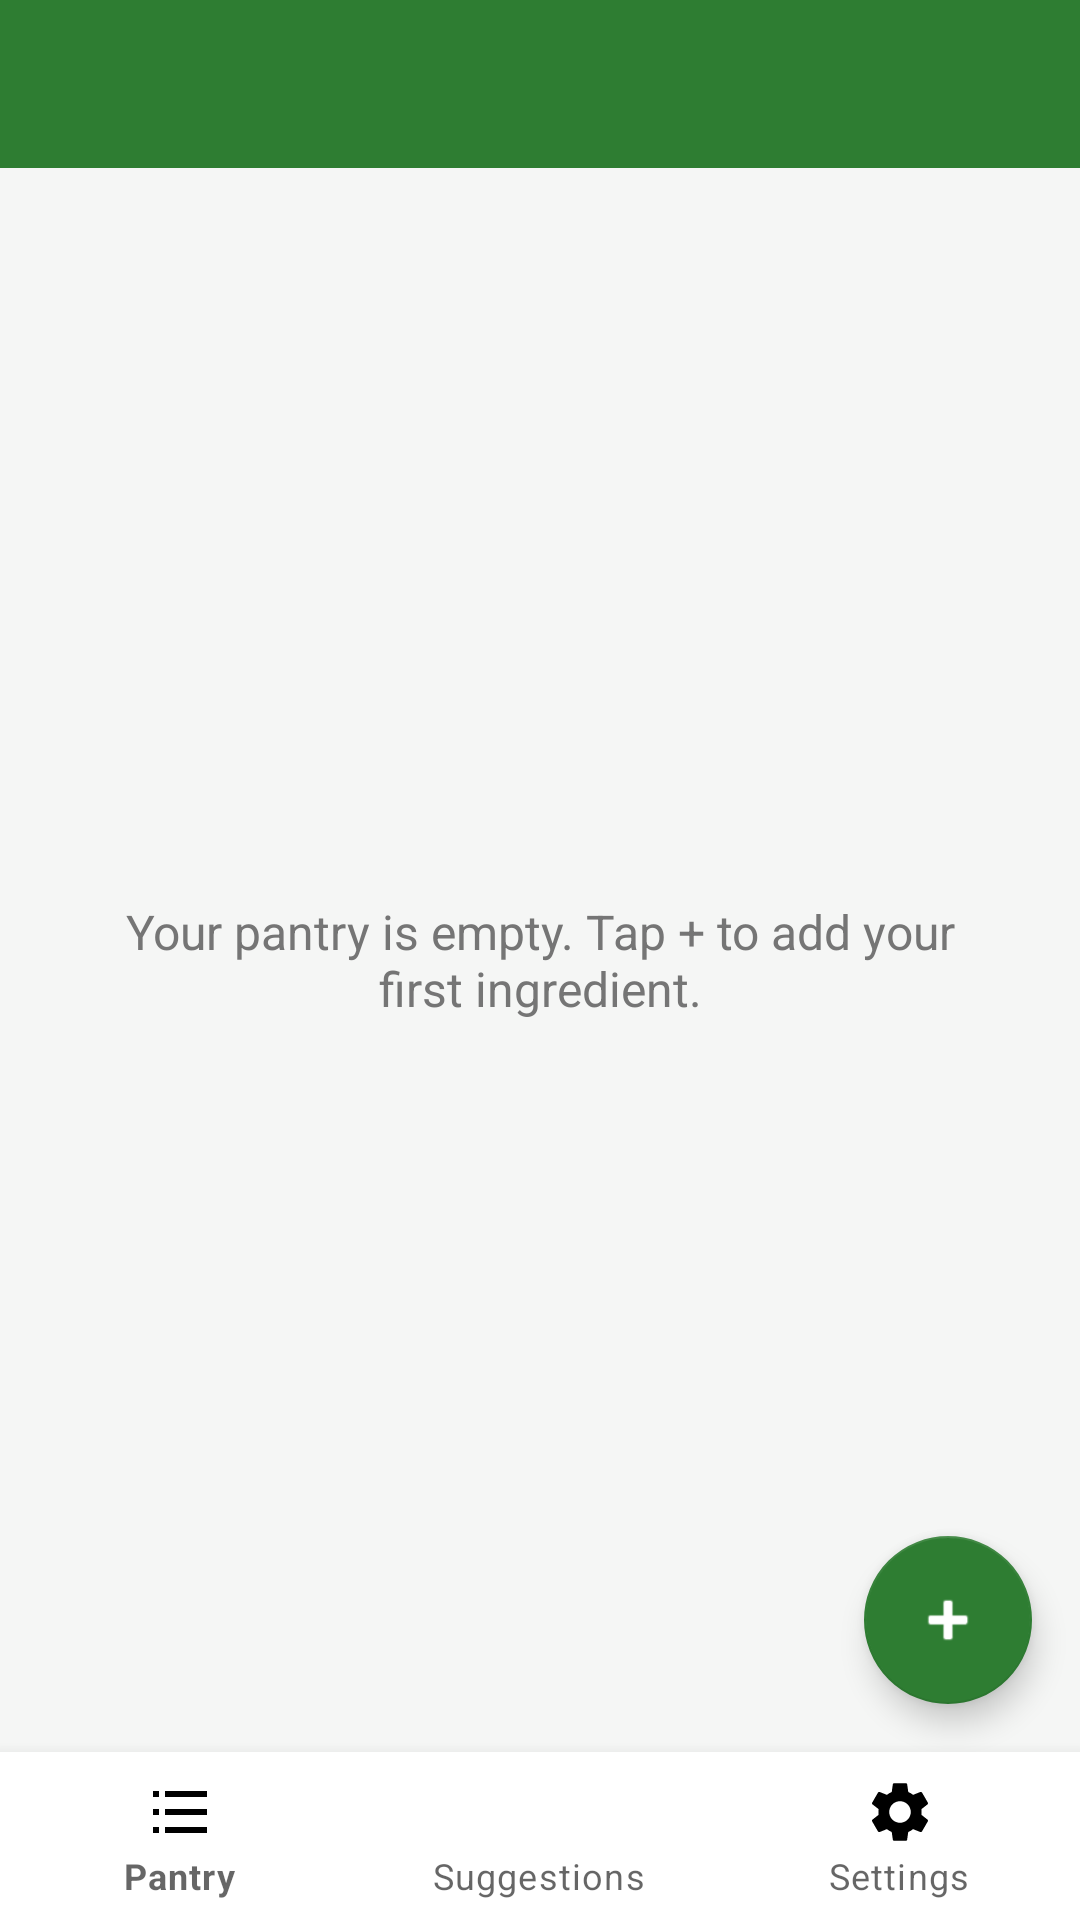

Reconstruct the res/layout file that produces this screen, plus the resources it refers to.
<!-- AndroidManifest.xml: application theme Theme.SmartPantryTest -->
<!-- res/layout/activity_pantry_list.xml -->
<?xml version="1.0" encoding="utf-8"?>
<LinearLayout xmlns:android="http://schemas.android.com/apk/res/android"
    xmlns:app="http://schemas.android.com/apk/res-auto"
    android:layout_width="match_parent"
    android:layout_height="match_parent"
    android:orientation="vertical"
    android:background="@color/background">

    <androidx.appcompat.widget.Toolbar
        android:id="@+id/toolbarPantryList"
        android:layout_width="match_parent"
        android:layout_height="?attr/actionBarSize"
        android:background="@color/primary"
        app:titleTextColor="@android:color/white" />

    <androidx.constraintlayout.widget.ConstraintLayout
        android:layout_width="match_parent"
        android:layout_height="0dp"
        android:layout_weight="1">

        <androidx.recyclerview.widget.RecyclerView
            android:id="@+id/recyclerPantry"
            android:layout_width="0dp"
            android:layout_height="0dp"
            android:clipToPadding="false"
            android:paddingBottom="16dp"
            app:layout_constraintTop_toTopOf="parent"
            app:layout_constraintStart_toStartOf="parent"
            app:layout_constraintEnd_toEndOf="parent"
            app:layout_constraintBottom_toBottomOf="parent" />

        <TextView
            android:id="@+id/textPantryEmpty"
            android:layout_width="wrap_content"
            android:layout_height="wrap_content"
            android:text="@string/empty_pantry_message"
            android:textSize="16sp"
            android:textColor="@color/text_secondary"
            android:padding="32dp"
            android:gravity="center"
            app:layout_constraintTop_toTopOf="parent"
            app:layout_constraintBottom_toBottomOf="parent"
            app:layout_constraintStart_toStartOf="parent"
            app:layout_constraintEnd_toEndOf="parent" />

        <com.google.android.material.floatingactionbutton.FloatingActionButton
            android:id="@+id/fabAddIngredient"
            android:layout_width="wrap_content"
            android:layout_height="wrap_content"
            android:layout_margin="16dp"
            android:contentDescription="@string/add_ingredient"
            android:src="@android:drawable/ic_input_add"
            app:backgroundTint="@color/primary"
            app:tint="@android:color/white"
            app:layout_constraintBottom_toBottomOf="parent"
            app:layout_constraintEnd_toEndOf="parent" />

    </androidx.constraintlayout.widget.ConstraintLayout>

    <com.google.android.material.bottomnavigation.BottomNavigationView
        android:id="@+id/bottomNavigation"
        android:layout_width="match_parent"
        android:layout_height="wrap_content"
        app:menu="@menu/bottom_nav_menu"
        app:itemIconTint="@color/bottom_nav_color_selector"
        app:itemTextColor="@color/bottom_nav_color_selector" />

</LinearLayout>
<!-- resources referenced by this layout -->
<resources>
  <color name="background">#F5F6F5</color>
  <color name="primary">#2E7D32</color>
  <color name="text_secondary">#757575</color>
  <string name="add_ingredient">Add ingredient</string>
  <string name="empty_pantry_message">Your pantry is empty. Tap + to add your first ingredient.</string>
  <style name="Theme.SmartPantryTest" parent="Theme.MaterialComponents.Light.NoActionBar">
          <item name="colorPrimary">@color/primary</item>
          <item name="colorPrimaryDark">@color/primary_dark</item>
          <item name="colorAccent">@color/accent</item>
          <item name="android:statusBarColor">@color/primary_dark</item>
      </style>
  <color name="primary_dark">#1B5E20</color>
  <color name="accent">#EF6C00</color>
</resources>
